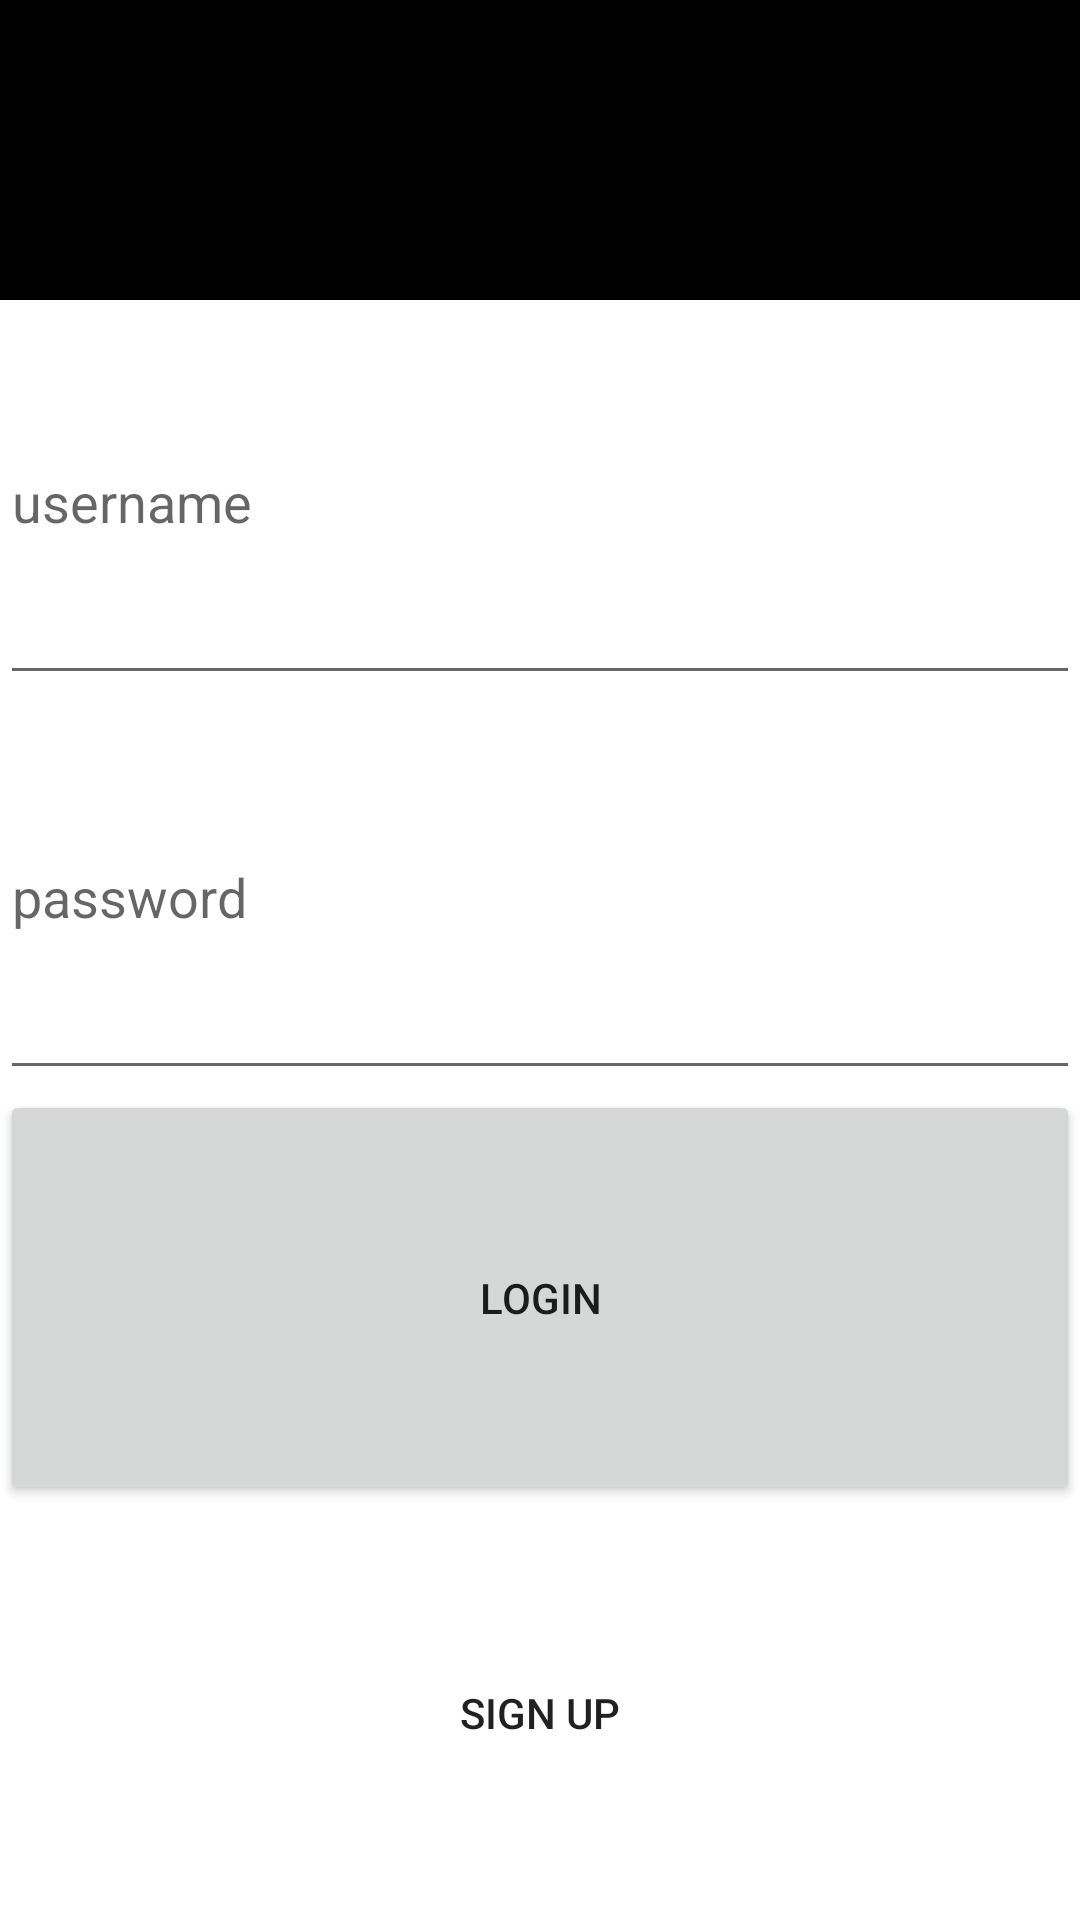

Write the Android layout XML for this screen, with the resource values it uses.
<!-- AndroidManifest.xml: application theme Theme.ParstagramLeo -->
<!-- res/layout/activity_login.xml -->
<?xml version="1.0" encoding="utf-8"?>
<LinearLayout
    xmlns:android="http://schemas.android.com/apk/res/android"
    xmlns:app="http://schemas.android.com/apk/res-auto"
    xmlns:tools="http://schemas.android.com/tools"
    android:id="@+id/container"
    android:layout_width="match_parent"
    android:layout_height="wrap_content"
    android:layout_margin="16dp"
    android:orientation="vertical"
    tools:context=".LoginActivity">

    <ImageView
        android:id="@+id/instaImage"
        android:layout_width="match_parent"
        android:layout_height="100dp"
        android:background="@android:color/black"
        tools:srcCompat="@drawable/nux_dayone_landing_logo" />

    <EditText
        android:id="@+id/etUsername"
        android:layout_width="match_parent"
        android:layout_height="wrap_content"
        android:layout_weight="1"
        android:ems="10"
        android:hint="username"
        />

    
    

    <EditText
        android:id="@+id/etPassword"
        android:layout_width="match_parent"
        android:layout_height="wrap_content"
        android:layout_weight="1"
        android:ems="10"
        android:hint="password"
        android:inputType="textPassword"
         />

    
    <Button
        android:id="@+id/btnLogin"
        android:layout_width="match_parent"
        android:layout_height="wrap_content"
        android:layout_weight="1"
        android:text="Login"

         />

    <Button
        android:id="@+id/btnSignUp"
        android:layout_width="match_parent"
        android:layout_height="wrap_content"
        android:layout_weight="1"
        android:background="@android:color/teal_200"
        android:text="Sign Up" />

</LinearLayout>
<!-- resources referenced by this layout -->
<resources>
  <string name="action_sign_in_short">Sign in</string>
  <string name="prompt_email">Email</string>
  <string name="prompt_password">Password</string>
  <style name="Theme.ParstagramLeo" parent="Theme.MaterialComponents.DayNight.DarkActionBar">
          
          <item name="colorPrimary">@color/purple_500</item>
          <item name="colorPrimaryVariant">@color/purple_700</item>
          <item name="colorOnPrimary">@color/white</item>
          
          <item name="colorSecondary">@color/teal_200</item>
          <item name="colorSecondaryVariant">@color/teal_700</item>
          <item name="colorOnSecondary">@color/black</item>
          
          <item name="android:statusBarColor" tools:targetApi="l">?attr/colorPrimaryVariant</item>
          
      </style>
  <color name="purple_500">#FF6200EE</color>
  <color name="purple_700">#FF3700B3</color>
  <color name="white">#e95950</color>
  <color name="teal_200">#FF03DAC5</color>
  <color name="teal_700">#FF018786</color>
  <color name="black">#FF000000</color>
</resources>
